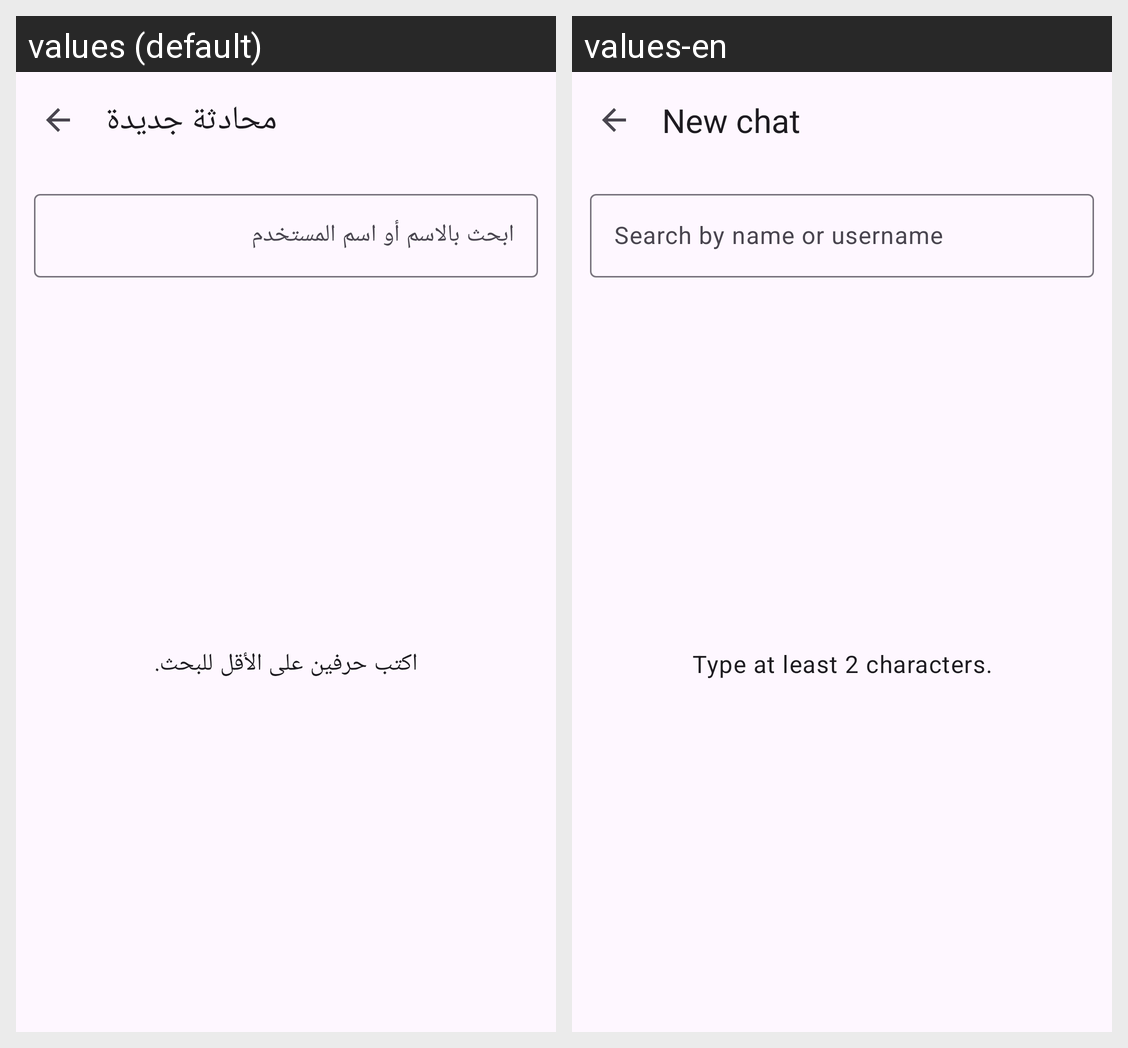

For this localized Android screen grid, give each drawn string resource with its value in every locale shown.
Android screen res/layout/activity_user_search.xml rendered under 2 locales, left to right: values (default), values-en. Device: Nexus 5 (rendered at 1080×1920; each locale shown at half size, 540×960, under a caption strip naming it); theme Theme.ChatScopeX.
Strings drawn on this screen, with the default value and each locale's value (text and hints the layout hard-codes, and strings that could not be matched under every locale, appear in the picture but are not listed):

new_chat
  values: محادثة جديدة
  values-en: New chat

search_users
  values: ابحث بالاسم أو اسم المستخدم
  values-en: Search by name or username

search_hint
  values: اكتب حرفين على الأقل للبحث.
  values-en: Type at least 2 characters.
